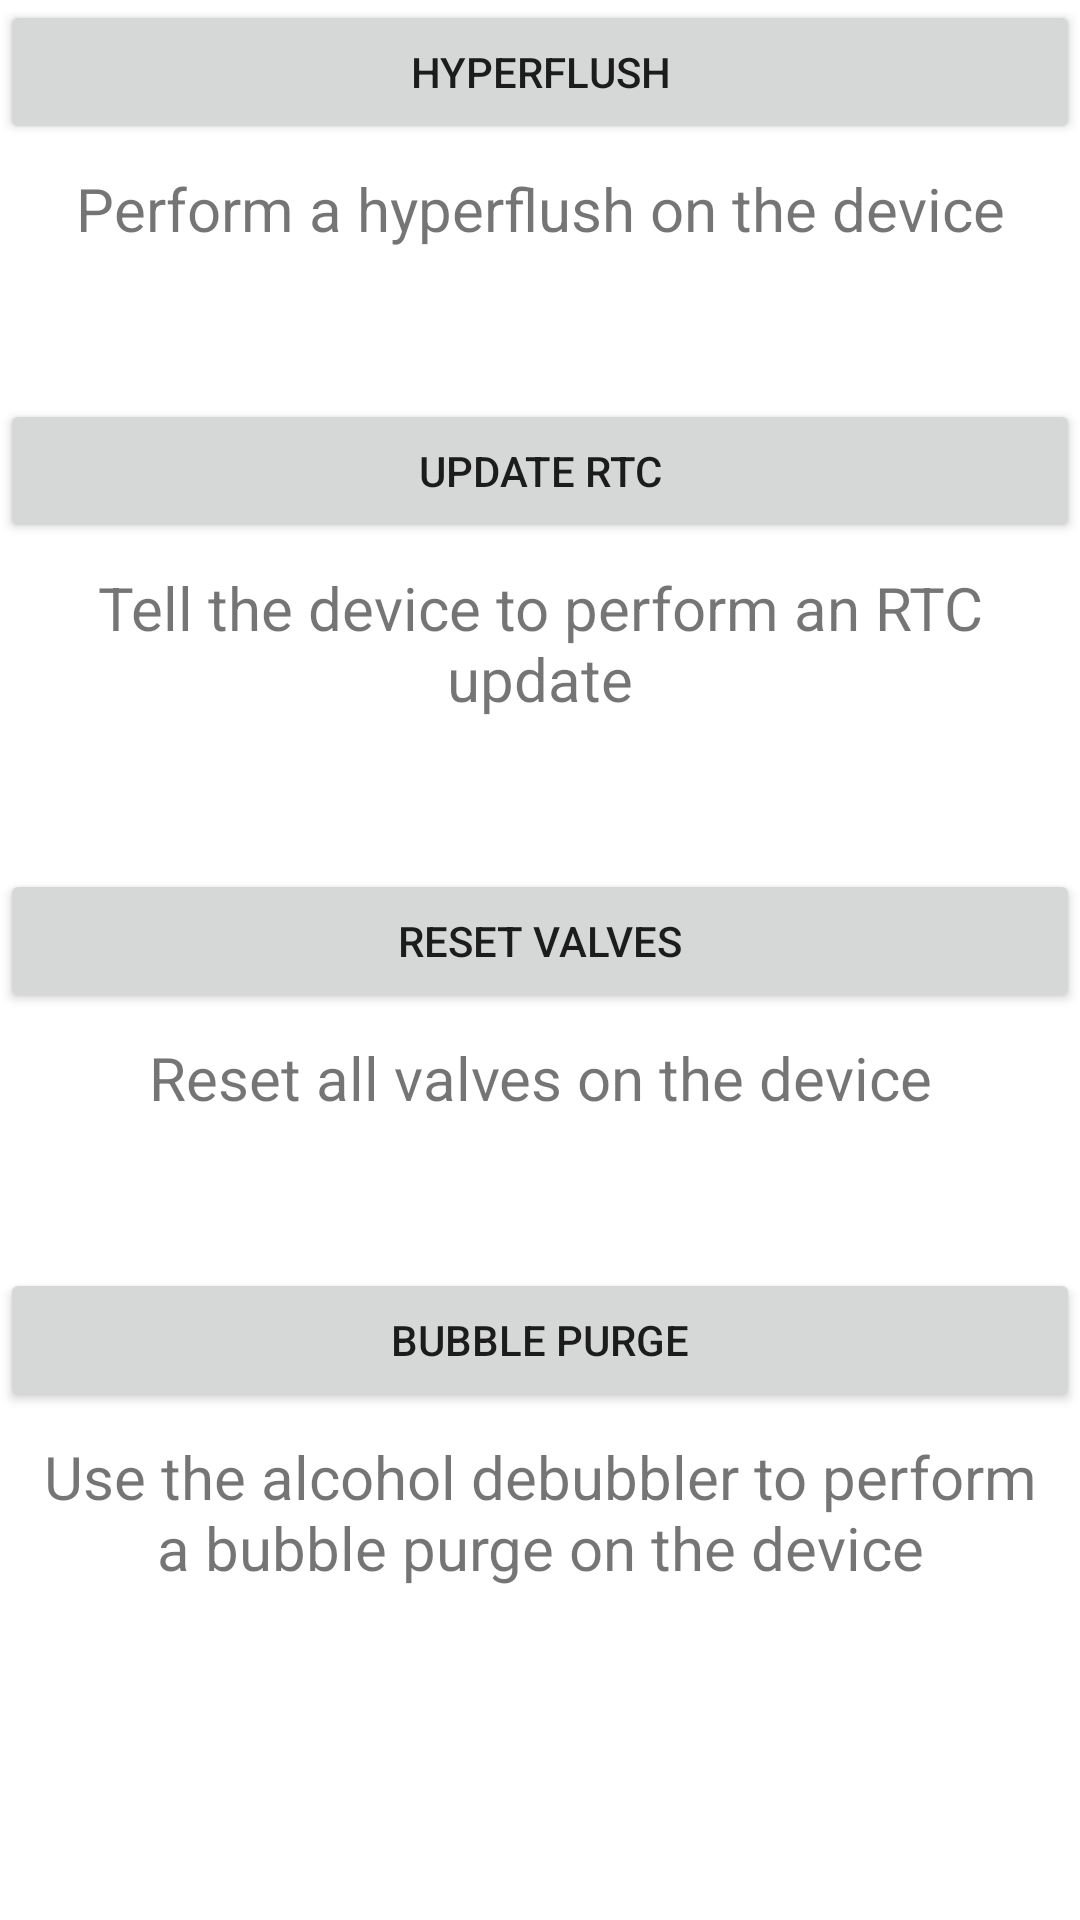

The Android layout XML behind this screen, and the referenced resources:
<!-- AndroidManifest.xml: application theme Theme.EDNA -->
<!-- res/layout/fragment_utilities.xml -->
<?xml version="1.0" encoding="utf-8"?>
<LinearLayout xmlns:android="http://schemas.android.com/apk/res/android"
    xmlns:app="http://schemas.android.com/apk/res-auto"
    xmlns:tools="http://schemas.android.com/tools"
    android:layout_width="match_parent"
    android:layout_height="match_parent"
    tools:context=".ui.utilities.UtilitiesFragment"
    android:orientation="vertical">

    <Button
        android:id="@+id/hyperflush_button"
        android:layout_height="wrap_content"
        android:layout_width="match_parent"
        android:text="Hyperflush" />

    <TextView
        android:id="@+id/hyperflush_desc"
        android:layout_width="match_parent"
        android:layout_height="wrap_content"
        android:layout_marginStart="8dp"
        android:layout_marginTop="8dp"
        android:layout_marginEnd="8dp"
        android:textAlignment="center"
        android:textSize="20sp"
        app:layout_constraintBottom_toBottomOf="parent"
        app:layout_constraintEnd_toEndOf="parent"
        app:layout_constraintStart_toStartOf="parent"
        app:layout_constraintTop_toTopOf="parent"
        android:text="Perform a hyperflush on the device"
        android:layout_marginBottom="50dp"
        />


    <Button
        android:id="@+id/rtc_button"
        android:layout_height="wrap_content"
        android:layout_width="match_parent"
        android:text="Update RTC" />

    <TextView
        android:id="@+id/update_rtc_desc"
        android:layout_width="match_parent"
        android:layout_height="wrap_content"
        android:layout_marginStart="8dp"
        android:layout_marginTop="8dp"
        android:layout_marginEnd="8dp"
        android:textAlignment="center"
        android:textSize="20sp"
        app:layout_constraintBottom_toBottomOf="parent"
        app:layout_constraintEnd_toEndOf="parent"
        app:layout_constraintStart_toStartOf="parent"
        app:layout_constraintTop_toTopOf="parent"
        android:text="Tell the device to perform an RTC update"
        android:layout_marginBottom="50dp"
        />



    <Button
        android:id="@+id/valves_button"
        android:layout_height="wrap_content"
        android:layout_width="match_parent"
        android:text="Reset Valves" />

    <TextView
        android:id="@+id/reset_valves_desc"
        android:layout_width="match_parent"
        android:layout_height="wrap_content"
        android:layout_marginStart="8dp"
        android:layout_marginTop="8dp"
        android:layout_marginEnd="8dp"
        android:textAlignment="center"
        android:textSize="20sp"
        app:layout_constraintBottom_toBottomOf="parent"
        app:layout_constraintEnd_toEndOf="parent"
        app:layout_constraintStart_toStartOf="parent"
        app:layout_constraintTop_toTopOf="parent"
        android:text="Reset all valves on the device"
        android:layout_marginBottom="50dp"
        />





    <Button
        android:id="@+id/bubble_button"
        android:layout_height="wrap_content"
        android:layout_width="match_parent"
        android:text="Bubble Purge" />

    <TextView
        android:id="@+id/bubble_purge_desc"
        android:layout_width="match_parent"
        android:layout_height="wrap_content"
        android:layout_marginStart="8dp"
        android:layout_marginTop="8dp"
        android:layout_marginEnd="8dp"
        android:textAlignment="center"
        android:textSize="20sp"
        app:layout_constraintBottom_toBottomOf="parent"
        app:layout_constraintEnd_toEndOf="parent"
        app:layout_constraintStart_toStartOf="parent"
        app:layout_constraintTop_toTopOf="parent"
        android:text="Use the alcohol debubbler to perform a bubble purge on the device"
        />
















</LinearLayout>
<!-- resources referenced by this layout -->
<resources>
  <style name="Theme.EDNA" parent="Theme.MaterialComponents.DayNight.DarkActionBar">
          
          <item name="colorPrimary">@color/purple_500</item>
          <item name="colorPrimaryVariant">@color/purple_700</item>
          <item name="colorOnPrimary">@color/white</item>
          
          <item name="colorSecondary">@color/teal_200</item>
          <item name="colorSecondaryVariant">@color/teal_700</item>
          <item name="colorOnSecondary">@color/black</item>
          
          <item name="android:statusBarColor">?attr/colorPrimaryVariant</item>
          
      </style>
  <!-- not gathered from this repository: default colours our renderer supplied (Android Studio template values) -->
  <color name="purple_500">#FF6200EE</color>
  <color name="purple_700">#FF3700B3</color>
  <color name="teal_200">#FF03DAC5</color>
  <color name="teal_700">#FF018786</color>
  <color name="black">#FF000000</color>
  <color name="white">#FFFFFFFF</color>
</resources>
